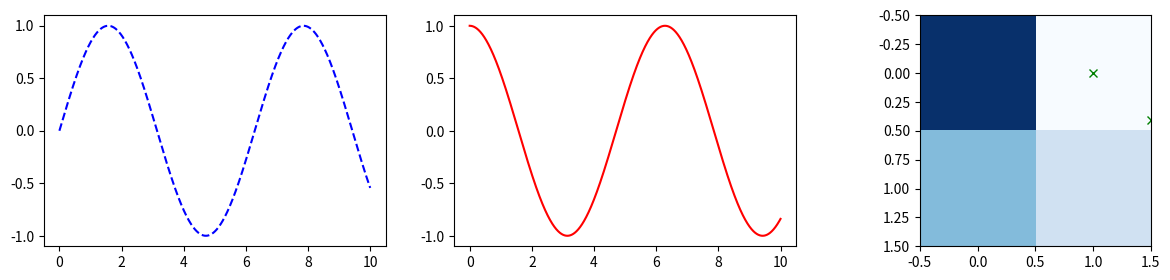

This chart was generated by the following Python code:
import numpy as np
import matplotlib.pyplot as plt

#<-----------Graphing 3 graphs--------------->

x = np.linspace(0, 10, 10000)
y = np.sin(x)
z = np.cos(x)
s = np.log(x)

plt.figure(figsize=(15, 3))

plt.subplot(1, 3, 1)
plt.plot(x, y, "b--")

plt.subplot(1, 3, 2)
plt.plot(x, z, "r-")

plt.subplot(1, 3, 3)
plt.plot(x[::500], s[::500], "gx")

plt.show()

#<-----------Graphing an image--------------->

image = np.array([[255, 0],
                  [112, 50]])

plt.imshow(image, cmap="Blues")
plt.show()



